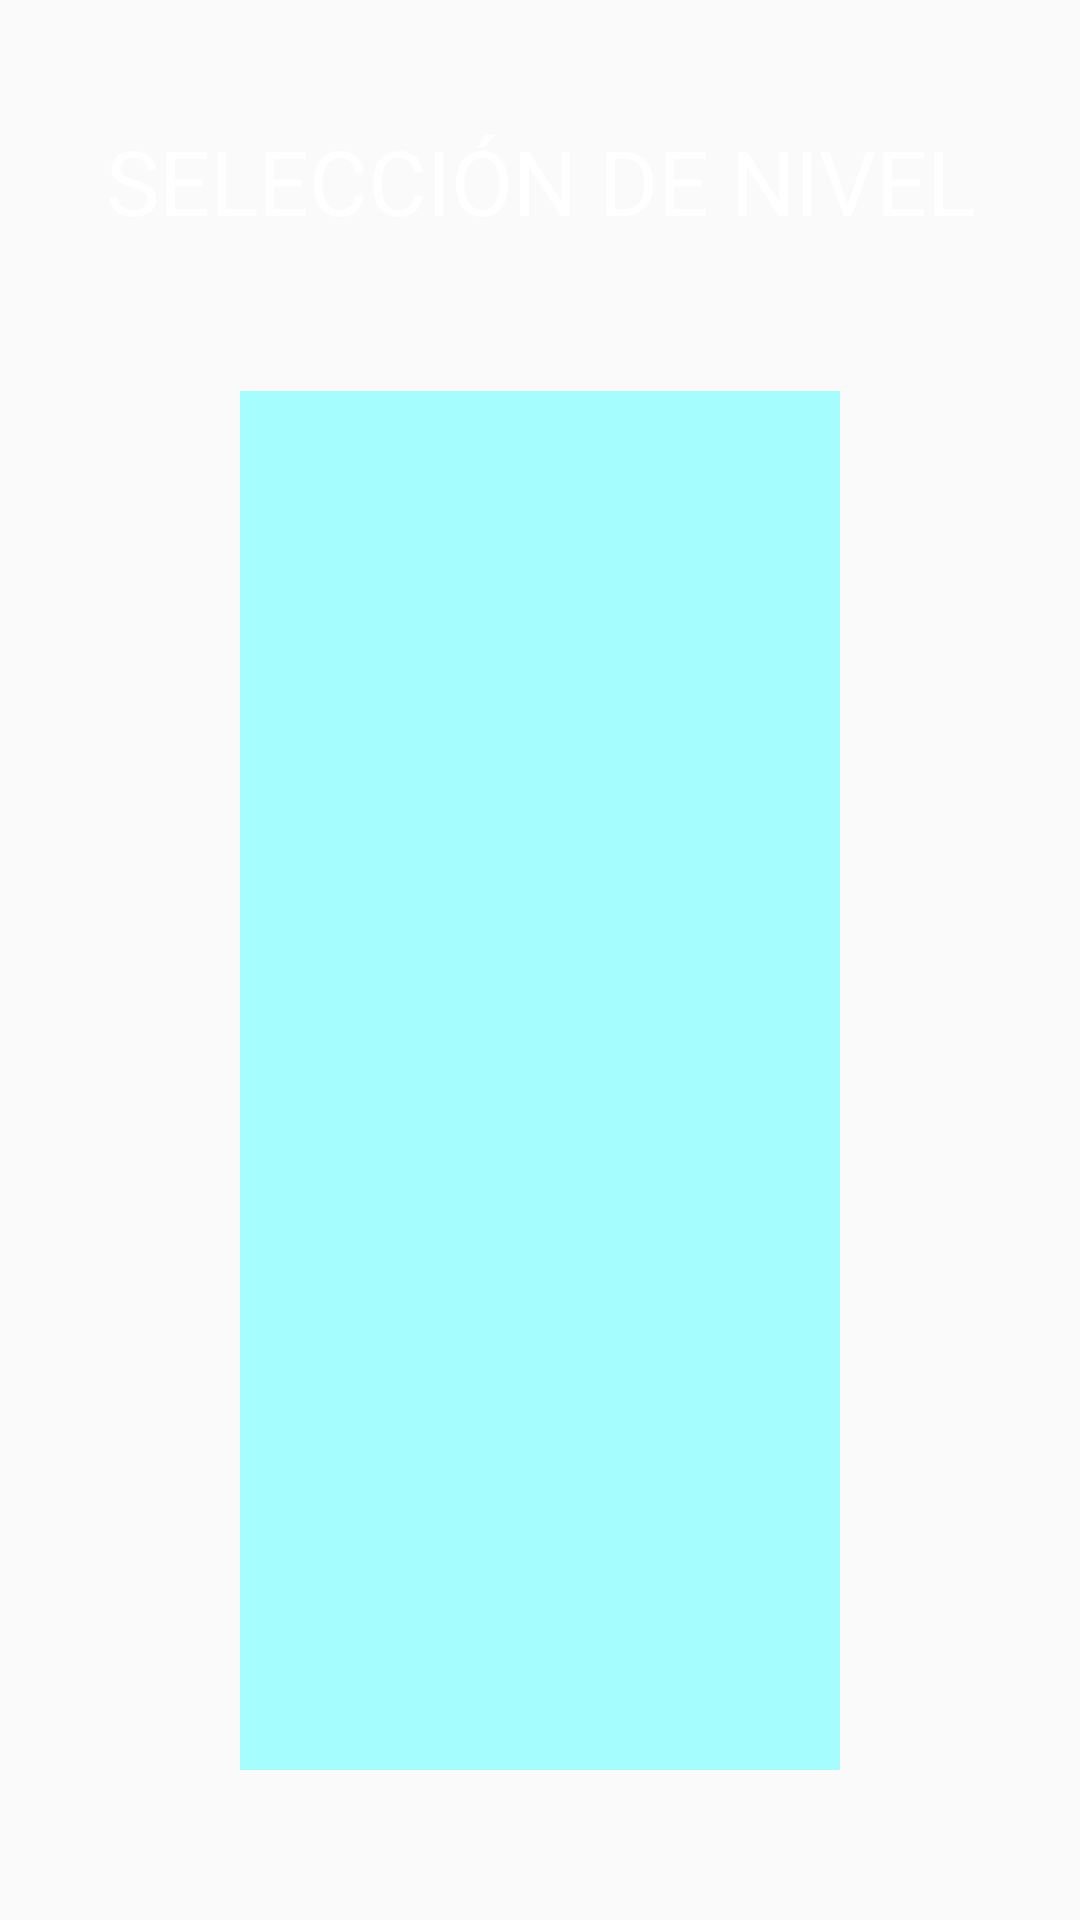

Layout XML and referenced resources for this Android screen:
<!-- AndroidManifest.xml: application theme AppTheme -->
<!-- res/layout/fragment_seleccion_nivel.xml -->
<?xml version="1.0" encoding="utf-8"?>
<androidx.constraintlayout.widget.ConstraintLayout xmlns:android="http://schemas.android.com/apk/res/android"
    xmlns:app="http://schemas.android.com/apk/res-auto"
    xmlns:tools="http://schemas.android.com/tools"
    android:layout_width="match_parent"
    android:layout_height="match_parent"
    tools:context=".vistas.FragmentRanking">

    <TextView
        android:id="@+id/textView2"
        android:layout_width="wrap_content"
        android:layout_height="wrap_content"
        android:layout_marginTop="40dp"
        android:text="@string/seleccion_nivel"
        android:textColor="@color/colorBlanco"
        android:textSize="30sp"
        app:layout_constraintEnd_toEndOf="parent"
        app:layout_constraintStart_toStartOf="parent"
        app:layout_constraintTop_toTopOf="parent" />

    <ListView
        android:id="@+id/idSelecNivel"
        android:layout_width="200dp"
        android:layout_height="0dp"
        android:layout_marginTop="50dp"
        android:layout_marginBottom="50dp"
        android:background="#B384FFFF"
        android:choiceMode="singleChoice"
        app:layout_constraintBottom_toBottomOf="parent"
        app:layout_constraintEnd_toEndOf="parent"
        app:layout_constraintStart_toStartOf="parent"
        app:layout_constraintTop_toBottomOf="@+id/textView2" />

</androidx.constraintlayout.widget.ConstraintLayout>
<!-- resources referenced by this layout -->
<resources>
  <color name="colorBlanco">#FFFFFF</color>
  <string name="seleccion_nivel">SELECCIÓN DE NIVEL</string>
  <style name="AppTheme" parent="Theme.AppCompat.Light.DarkActionBar">
          
          <item name="colorPrimary">@color/colorPrimary</item>
          <item name="colorPrimaryDark">@color/colorPrimaryDark</item>
          <item name="colorAccent">@color/colorAccent</item>
      </style>
  <color name="colorPrimary">#1F1F1F</color>
  <color name="colorPrimaryDark">#000000</color>
  <color name="colorAccent">#FF80AB</color>
</resources>
